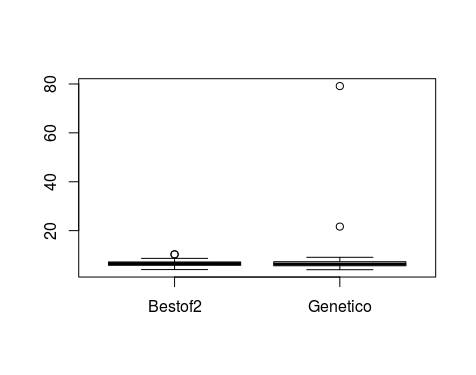

The table this chart was drawn from, first rows:
B2, GN
4.342, 5.014
4.084, 5.695
6.659, 7.36
7.069, 6.33
5.518, 6.692
5.781, 4.033
7.46, 21.67
6.599, 6.275
5.813, 6.178
7.32, 7.286
5.919, 6.184
6.041, 5.824
7.528, 79.16
5.199, 5.19
7.184, 6.834
6.35, 7.921
5.232, 6.501
6.477, 5.549
6.427, 4.02
5.892, 4.786
8.092, 6.731
6.871, 5.741
6.053, 5.634
5.158, 8.01
10.34, 6.387
6.778, 9.089
7.003, 8.791
10.26, 6.363
8.655, 5.696
6.835, 5.31
